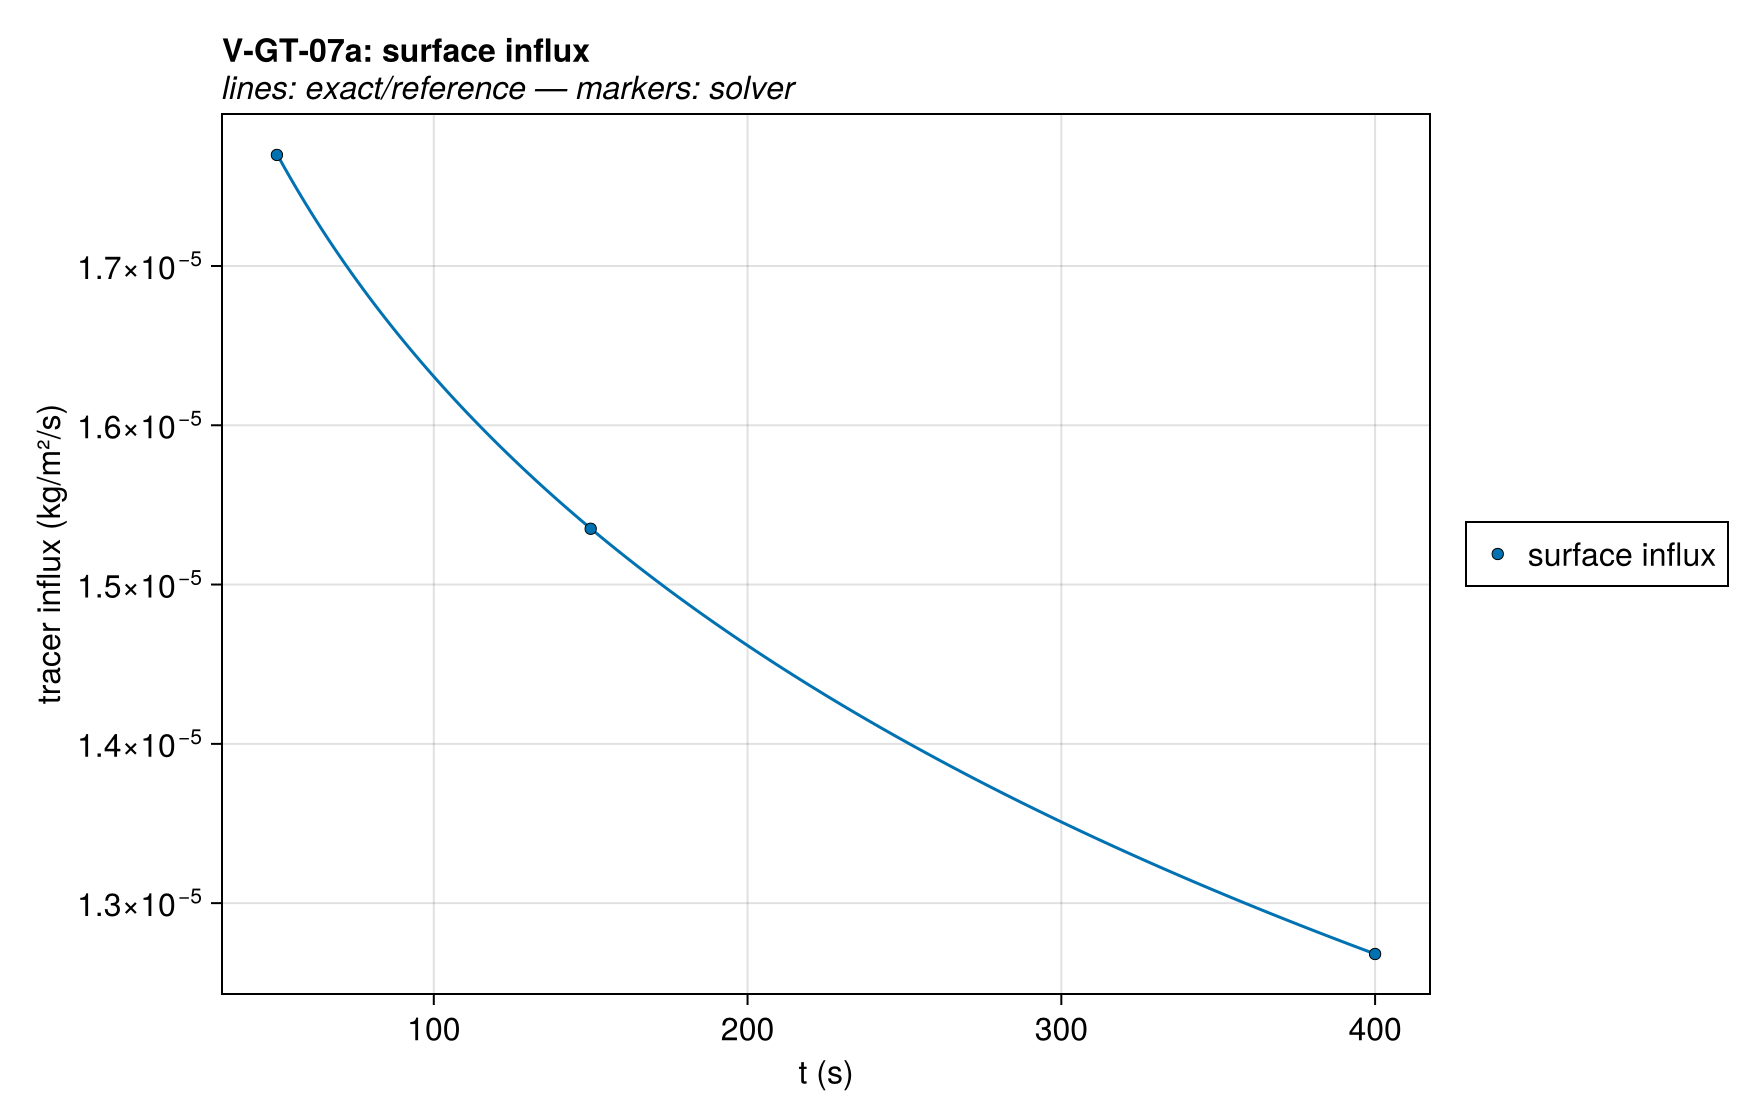

Values plotted in this chart, from the file beside it:
series, t (s), tracer influx (kg/m²/s), exact
surface influx, 50.0, 1.7697125279636203e-5, 1.770303941971916e-5
surface influx, 150.0, 1.5350304961638855e-5, 1.5352188779024522e-5
surface influx, 400.0, 1.268067087450326e-5, 1.2681055436051463e-5
Gpyro V2, 50.0, 1.7709776150000003e-5, 1.770303941971916e-5
Gpyro V2, 150.0, 1.5354665550000002e-5, 1.5352188779024522e-5
Gpyro V2, 400.0, 1.2681929590000002e-5, 1.2681055436051463e-5
ThermaKin2Ds 7, 10.0, 2.024332e-5, 1.989313434243881e-5
ThermaKin2Ds 7, 20.0, 1.944168e-5, 1.911290674630744e-5
ThermaKin2Ds 7, 30.0, 1.885833e-5, 1.8546902147445992e-5
ThermaKin2Ds 7, 40.0, 1.838743e-5, 1.8090390065032725e-5
ThermaKin2Ds 7, 50.0, 1.798779e-5, 1.770303941971916e-5
ThermaKin2Ds 7, 60.0, 1.763828e-5, 1.7364278891351895e-5
ThermaKin2Ds 7, 70.0, 1.732641e-5, 1.7061952739232903e-5
ThermaKin2Ds 7, 80.0, 1.704405e-5, 1.6788181718071267e-5
ThermaKin2Ds 7, 90.0, 1.678559e-5, 1.6537520621330776e-5
ThermaKin2Ds 7, 100.0, 1.654694e-5, 1.6306024598061668e-5
ThermaKin2Ds 7, 110.0, 1.632506e-5, 1.6090730241241404e-5
ThermaKin2Ds 7, 120.0, 1.611756e-5, 1.5889346443125025e-5
ThermaKin2Ds 7, 130.0, 1.592257e-5, 1.5700059931243743e-5
ThermaKin2Ds 7, 140.0, 1.573859e-5, 1.5521407468340135e-5
ThermaKin2Ds 7, 150.0, 1.556436e-5, 1.5352188779024522e-5
ThermaKin2Ds 7, 160.0, 1.539886e-5, 1.5191405402685806e-5
ThermaKin2Ds 7, 170.0, 1.524121e-5, 1.5038216633002799e-5
ThermaKin2Ds 7, 180.0, 1.509067e-5, 1.4891907056914586e-5
ThermaKin2Ds 7, 190.0, 1.494661e-5, 1.4751862172413283e-5
ThermaKin2Ds 7, 200.0, 1.480848e-5, 1.461754976050573e-5
ThermaKin2Ds 7, 210.0, 1.46758e-5, 1.4488505437308392e-5
ThermaKin2Ds 7, 220.0, 1.454814e-5, 1.4364321296539092e-5
ThermaKin2Ds 7, 230.0, 1.442512e-5, 1.4244636872882681e-5
ThermaKin2Ds 7, 240.0, 1.430643e-5, 1.4129131873104813e-5
ThermaKin2Ds 7, 250.0, 1.419176e-5, 1.4017520270923411e-5
ThermaKin2Ds 7, 260.0, 1.408085e-5, 1.3909545466264842e-5
ThermaKin2Ds 7, 270.0, 1.397346e-5, 1.3804976284109553e-5
ThermaKin2Ds 7, 280.0, 1.386937e-5, 1.3703603642081796e-5
ThermaKin2Ds 7, 290.0, 1.376838e-5, 1.3605237755492504e-5
ThermaKin2Ds 7, 300.0, 1.367032e-5, 1.350970577790546e-5
ThermaKin2Ds 7, 310.0, 1.357502e-5, 1.341684979734118e-5
ThermaKin2Ds 7, 320.0, 1.348234e-5, 1.3326525124958963e-5
ThermaKin2Ds 7, 330.0, 1.339213e-5, 1.323859882587301e-5
ThermaKin2Ds 7, 340.0, 1.330427e-5, 1.315294845166871e-5
ThermaKin2Ds 7, 350.0, 1.321865e-5, 1.3069460941912135e-5
ThermaKin2Ds 7, 360.0, 1.313514e-5, 1.298803166802105e-5
ThermaKin2Ds 7, 370.0, 1.305366e-5, 1.2908563597675588e-5
ThermaKin2Ds 7, 380.0, 1.297411e-5, 1.283096656178365e-5
ThermaKin2Ds 7, 390.0, 1.289641e-5, 1.2755156609095696e-5
ThermaKin2Ds 7, 400.0, 1.282046e-5, 1.2681055436051463e-5
